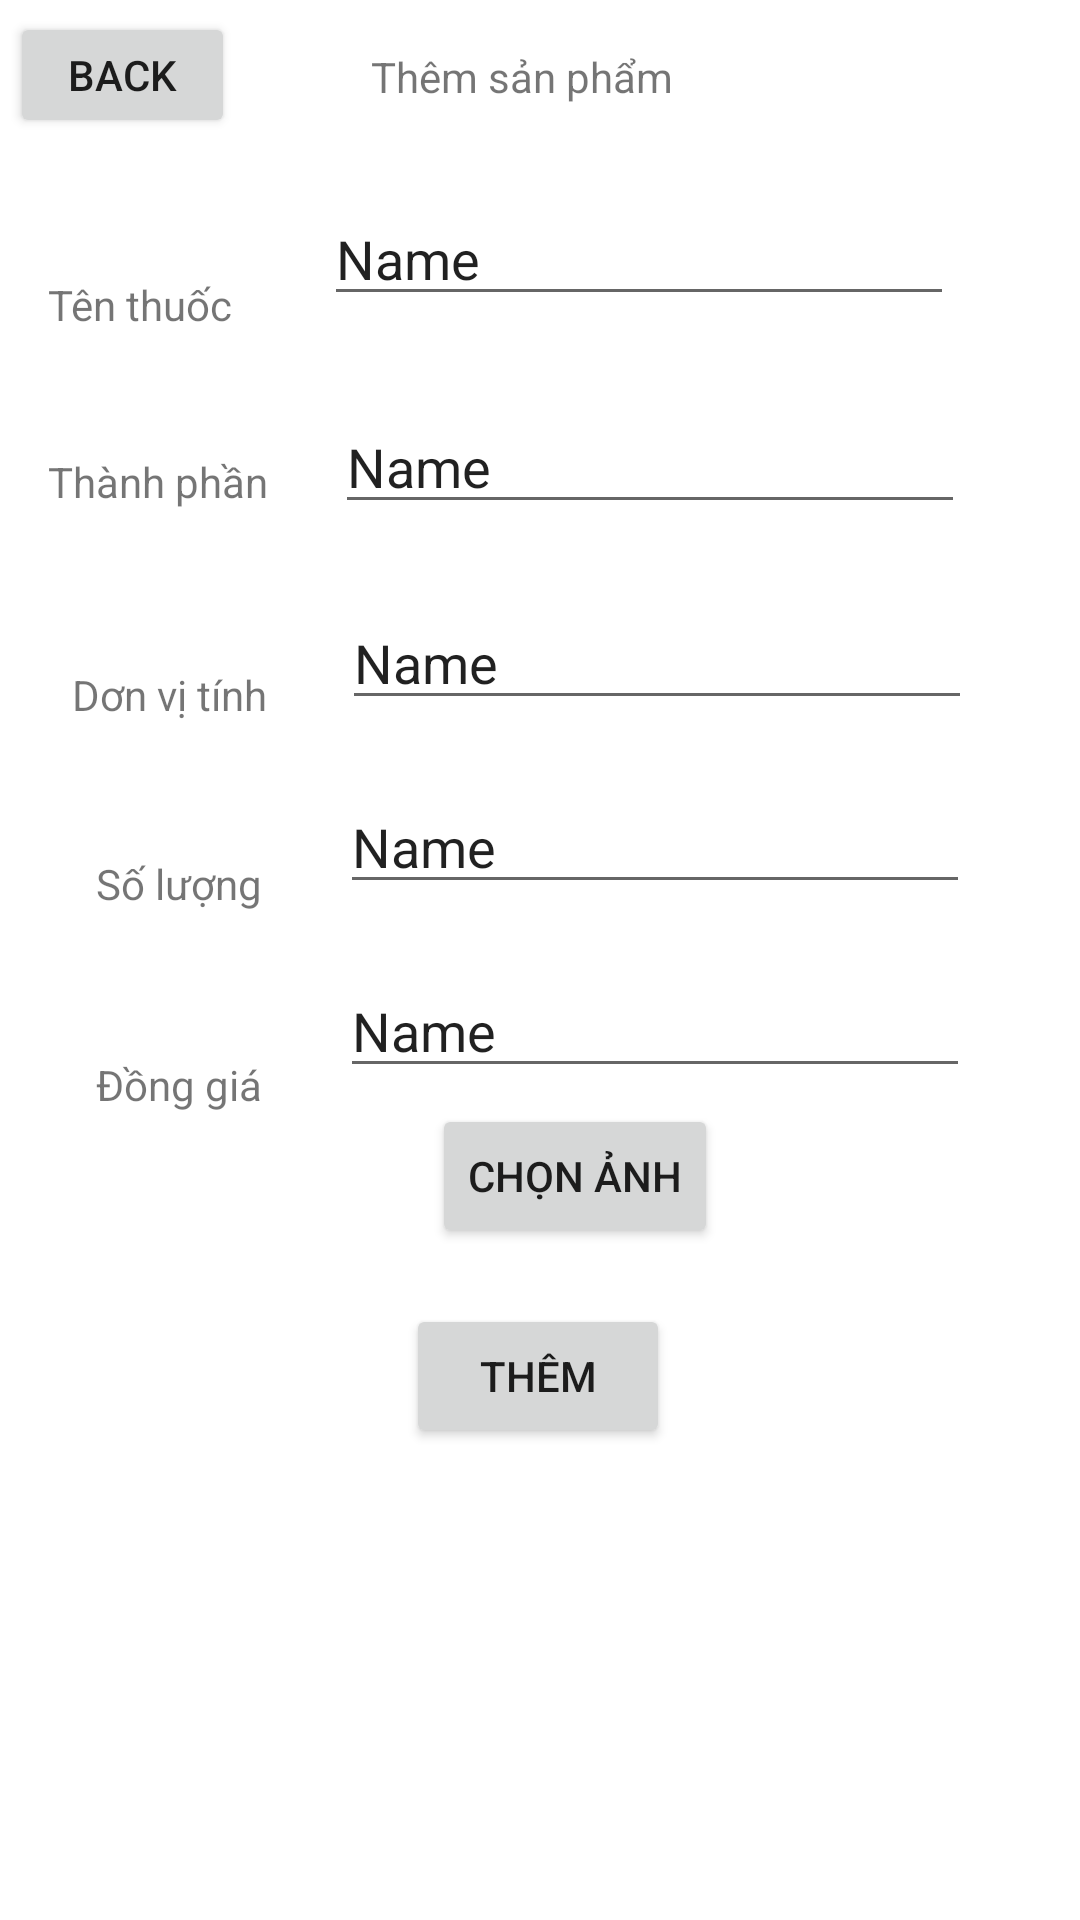

Android layout source for this screen:
<!-- AndroidManifest.xml: application theme Theme.QLTHUOC -->
<!-- res/layout/activity_adddrug.xml -->
<?xml version="1.0" encoding="utf-8"?>
<androidx.constraintlayout.widget.ConstraintLayout xmlns:android="http://schemas.android.com/apk/res/android"
    xmlns:app="http://schemas.android.com/apk/res-auto"
    xmlns:tools="http://schemas.android.com/tools"
    android:layout_width="match_parent"
    android:layout_height="match_parent">

    <TextView
        android:id="@+id/textView2"
        android:layout_width="wrap_content"
        android:layout_height="wrap_content"
        android:layout_marginTop="16dp"
        android:text="Thêm sản phẩm"
        app:layout_constraintEnd_toEndOf="parent"
        app:layout_constraintHorizontal_bias="0.477"
        app:layout_constraintStart_toStartOf="parent"
        app:layout_constraintTop_toTopOf="parent" />

    <TextView
        android:id="@+id/textView3"
        android:layout_width="wrap_content"
        android:layout_height="wrap_content"
        android:layout_marginStart="16dp"
        android:layout_marginTop="92dp"
        android:text="Tên thuốc"
        app:layout_constraintStart_toStartOf="parent"
        app:layout_constraintTop_toTopOf="parent" />

    <TextView
        android:id="@+id/textView4"
        android:layout_width="wrap_content"
        android:layout_height="wrap_content"
        android:layout_marginStart="16dp"
        android:layout_marginTop="40dp"
        android:text="Thành phần"
        app:layout_constraintStart_toStartOf="parent"
        app:layout_constraintTop_toBottomOf="@+id/textView3" />

    <TextView
        android:id="@+id/textView5"
        android:layout_width="wrap_content"
        android:layout_height="wrap_content"
        android:layout_marginStart="24dp"
        android:layout_marginTop="52dp"
        android:text="Dơn vị tính"
        app:layout_constraintStart_toStartOf="parent"
        app:layout_constraintTop_toBottomOf="@+id/textView4" />

    <TextView
        android:id="@+id/textView6"
        android:layout_width="wrap_content"
        android:layout_height="wrap_content"
        android:layout_marginStart="32dp"
        android:layout_marginTop="44dp"
        android:text="Số lượng"
        app:layout_constraintStart_toStartOf="parent"
        app:layout_constraintTop_toBottomOf="@+id/textView5" />

    <TextView
        android:id="@+id/textView7"
        android:layout_width="wrap_content"
        android:layout_height="wrap_content"
        android:layout_marginStart="32dp"
        android:layout_marginTop="48dp"
        android:text="Đồng giá"
        app:layout_constraintStart_toStartOf="parent"
        app:layout_constraintTop_toBottomOf="@+id/textView6" />

    <EditText
        android:id="@+id/editTextTextPersonName"
        android:layout_width="wrap_content"
        android:layout_height="wrap_content"
        android:layout_marginTop="64dp"
        android:ems="10"
        android:inputType="textPersonName"
        android:text="Name"
        app:layout_constraintEnd_toEndOf="parent"
        app:layout_constraintHorizontal_bias="0.422"
        app:layout_constraintStart_toEndOf="@+id/textView3"
        app:layout_constraintTop_toTopOf="parent" />

    <EditText
        android:id="@+id/editTextTextPersonName2"
        android:layout_width="wrap_content"
        android:layout_height="wrap_content"
        android:layout_marginTop="28dp"
        android:ems="10"
        android:inputType="textPersonName"
        android:text="Name"
        app:layout_constraintEnd_toEndOf="parent"
        app:layout_constraintHorizontal_bias="0.366"
        app:layout_constraintStart_toEndOf="@+id/textView4"
        app:layout_constraintTop_toBottomOf="@+id/editTextTextPersonName" />

    <EditText
        android:id="@+id/editTextTextPersonName3"
        android:layout_width="wrap_content"
        android:layout_height="wrap_content"
        android:layout_marginTop="24dp"
        android:ems="10"
        android:inputType="textPersonName"
        android:text="Name"
        app:layout_constraintEnd_toEndOf="parent"
        app:layout_constraintHorizontal_bias="0.408"
        app:layout_constraintStart_toEndOf="@+id/textView5"
        app:layout_constraintTop_toBottomOf="@+id/editTextTextPersonName2" />

    <EditText
        android:id="@+id/editTextTextPersonName4"
        android:layout_width="wrap_content"
        android:layout_height="wrap_content"
        android:layout_marginTop="20dp"
        android:ems="10"
        android:inputType="textPersonName"
        android:text="Name"
        app:layout_constraintEnd_toEndOf="parent"
        app:layout_constraintHorizontal_bias="0.415"
        app:layout_constraintStart_toEndOf="@+id/textView6"
        app:layout_constraintTop_toBottomOf="@+id/editTextTextPersonName3" />

    <EditText
        android:id="@+id/editTextTextPersonName5"
        android:layout_width="wrap_content"
        android:layout_height="wrap_content"
        android:layout_marginTop="20dp"
        android:ems="10"
        android:inputType="textPersonName"
        android:text="Name"
        app:layout_constraintEnd_toEndOf="parent"
        app:layout_constraintHorizontal_bias="0.415"
        app:layout_constraintStart_toEndOf="@+id/textView7"
        app:layout_constraintTop_toBottomOf="@+id/editTextTextPersonName4" />

    <ImageView
        android:id="@+id/imgThuoc"
        android:layout_width="106dp"
        android:layout_height="126dp"
        android:layout_marginStart="14dp"
        android:layout_marginTop="26dp"
        android:layout_marginEnd="46dp"
        app:layout_constraintBottom_toBottomOf="parent"
        app:layout_constraintEnd_toStartOf="@+id/btnSelectPhoto"
        app:layout_constraintStart_toStartOf="parent"
        app:layout_constraintTop_toBottomOf="@+id/editTextTextPersonName5"
        app:layout_constraintVertical_bias="0.0"
        app:srcCompat="@drawable/medicine" />

    <Button
        android:id="@+id/btnSelectPhoto"
        android:layout_width="wrap_content"
        android:layout_height="wrap_content"
        android:layout_marginStart="12dp"
        android:layout_marginBottom="85dp"
        android:text="Chọn ảnh"
        app:layout_constraintBottom_toBottomOf="parent"
        app:layout_constraintEnd_toEndOf="parent"
        app:layout_constraintHorizontal_bias="0.522"
        app:layout_constraintStart_toStartOf="parent"
        app:layout_constraintTop_toBottomOf="@+id/editTextTextPersonName5"
        app:layout_constraintVertical_bias="0.036" />

    <Button
        android:id="@+id/btnAdd"
        android:layout_width="wrap_content"
        android:layout_height="wrap_content"
        android:layout_marginTop="72dp"
        android:text="Thêm"
        app:layout_constraintEnd_toEndOf="parent"
        app:layout_constraintHorizontal_bias="0.498"
        app:layout_constraintStart_toStartOf="parent"
        app:layout_constraintTop_toBottomOf="@+id/editTextTextPersonName5" />

    <Button
        android:id="@+id/Back"
        android:layout_width="75dp"
        android:layout_height="42dp"
        android:layout_marginTop="4dp"
        android:text="Back"
        app:layout_constraintEnd_toEndOf="parent"
        app:layout_constraintHorizontal_bias="0.012"
        app:layout_constraintStart_toStartOf="parent"
        app:layout_constraintTop_toTopOf="parent" />
</androidx.constraintlayout.widget.ConstraintLayout>
<!-- resources referenced by this layout -->
<resources>
  <style name="Theme.QLTHUOC" parent="Theme.MaterialComponents.DayNight.DarkActionBar">
          
          <item name="colorPrimary">@color/purple_500</item>
          <item name="colorPrimaryVariant">@color/purple_700</item>
          <item name="colorOnPrimary">@color/white</item>
          
          <item name="colorSecondary">@color/teal_200</item>
          <item name="colorSecondaryVariant">@color/teal_700</item>
          <item name="colorOnSecondary">@color/black</item>
          
          <item name="android:statusBarColor" tools:targetApi="l">?attr/colorPrimaryVariant</item>
          
      </style>
  <color name="purple_500">#FF6200EE</color>
  <color name="purple_700">#FF3700B3</color>
  <color name="white">#FFFFFFFF</color>
  <color name="teal_200">#FF03DAC5</color>
  <color name="teal_700">#FF018786</color>
  <color name="black">#FF000000</color>
</resources>
